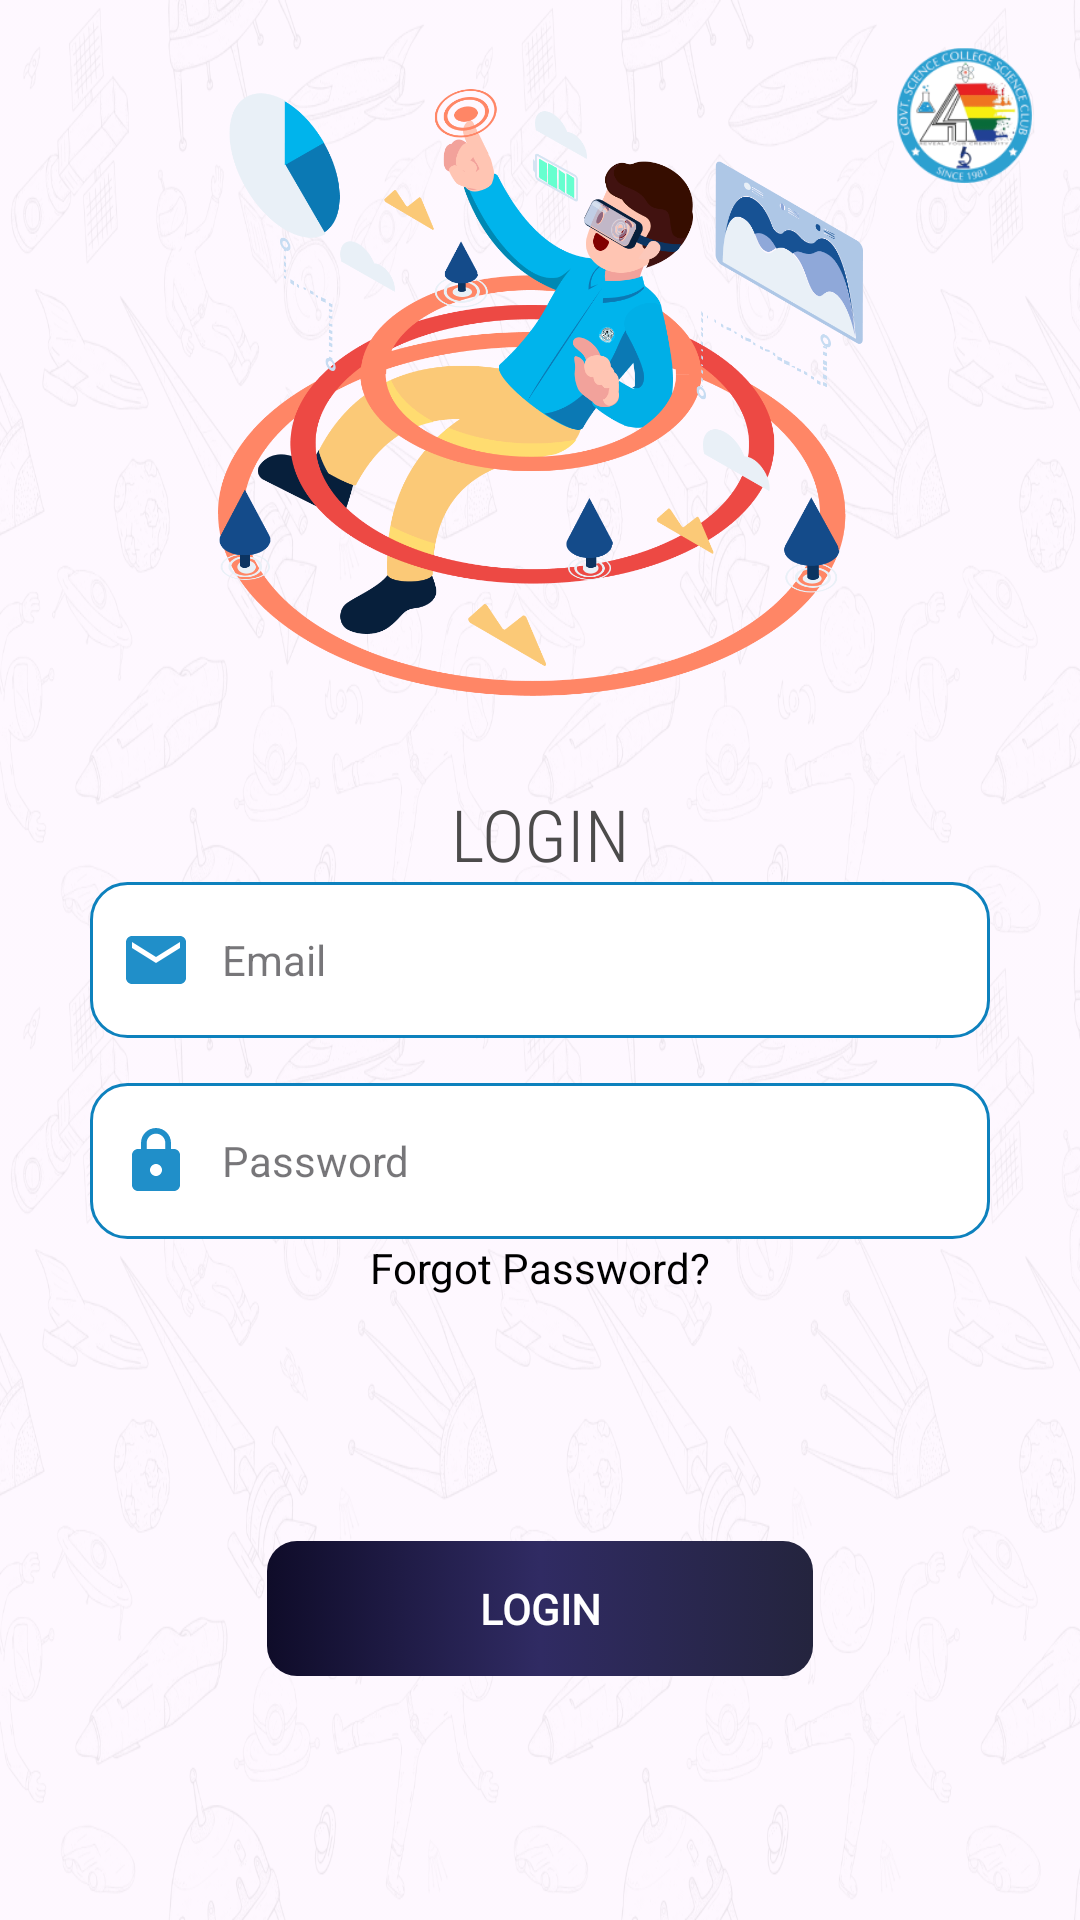

Android layout source for this screen:
<!-- AndroidManifest.xml: application theme Theme.AdminPanel -->
<!-- res/layout/activity_login_1.xml -->
<?xml version="1.0" encoding="utf-8"?>
<androidx.constraintlayout.widget.ConstraintLayout
        xmlns:android="http://schemas.android.com/apk/res/android"
        xmlns:tools="http://schemas.android.com/tools"
        xmlns:app="http://schemas.android.com/apk/res-auto"
        android:layout_width="match_parent"
        android:layout_height="match_parent"
        android:background="@drawable/background"
        tools:context=".LoginActivity"><![CDATA[/>
    ]]>

    <ImageView
            android:layout_width="45dp"
            android:layout_height="45dp"
            android:src="@drawable/clublogo"
            app:layout_constraintEnd_toEndOf="parent" app:layout_constraintTop_toTopOf="parent"
            android:layout_marginTop="16dp" android:layout_marginEnd="16dp" android:id="@+id/imageView2"/>

    <LinearLayout
        android:id="@+id/linearLayout3"
        android:layout_width="wrap_content"
        android:layout_height="wrap_content"
        app:layout_constraintBottom_toTopOf="@+id/textView"
        app:layout_constraintEnd_toEndOf="parent"
        app:layout_constraintStart_toStartOf="parent"
        app:layout_constraintTop_toTopOf="parent">
        android:id="@+id/login_illustration" app:layout_constraintTop_toTopOf="parent"
        app:layout_constraintBottom_toTopOf="@+id/textView"

        <ImageView
            android:id="@+id/login_illus"
            android:layout_width="215dp"
            android:layout_height="251dp"
            android:src="@drawable/illus"
            app:layout_constraintEnd_toEndOf="parent"
            app:layout_constraintStart_toStartOf="parent"

            />
    </LinearLayout>

    <TextView
            android:layout_width="wrap_content"
            android:layout_height="wrap_content"
            android:text="LOGIN"
            android:textSize="24sp"
            android:textColor="#4C4B4B"
            android:fontFamily="sans-serif-condensed-light"
            app:layout_constraintBottom_toTopOf="@+id/email" app:layout_constraintEnd_toEndOf="parent"
            app:layout_constraintStart_toStartOf="parent" android:id="@+id/textView"
    />

   <androidx.appcompat.widget.AppCompatEditText android:layout_width="match_parent"
             android:layout_height="52dp"
             android:inputType="textEmailAddress"
             android:hint="Email"
             style="@style/Widget.MaterialComponents.TextInputLayout.OutlinedBox.Dense"
             android:layout_marginHorizontal="30dp"
             android:background="@drawable/outlined_box"
             android:drawableStart="@drawable/ic_baseline_email_24"
             android:paddingStart="10dp"
             android:drawablePadding="10dp"
             android:id="@+id/email"
             app:layout_constraintBottom_toBottomOf="parent" app:layout_constraintTop_toTopOf="parent"
             app:layout_constraintStart_toStartOf="parent" app:layout_constraintEnd_toEndOf="parent"
   />

    <EditText
            android:id="@+id/password"
            android:layout_width="match_parent"
            android:layout_height="52dp"
            android:hint="Password"
            android:paddingStart="10dp"
            android:inputType="textPassword"
            android:background="@drawable/outlined_box"
            style="@style/Widget.MaterialComponents.TextInputLayout.OutlinedBox.Dense"
            android:imeOptions="actionNext"
            android:autofillHints="password"
            android:drawablePadding="10dp"
            android:layout_marginVertical="15dp"
            android:drawableLeft="@drawable/ic_baseline_lock_24"
            android:importantForAutofill="yes"
            android:layout_marginHorizontal="30dp"
            app:layout_constraintTop_toBottomOf="@+id/email" app:layout_constraintEnd_toEndOf="parent"
            app:layout_constraintStart_toStartOf="parent"/>
    <TextView
            android:layout_width="wrap_content"
            android:layout_height="wrap_content"
            android:text="Forgot Password?"
            android:textColor="#000000"
            android:textSize="14sp"
            android:layout_gravity="center"
            android:id="@+id/forgotPassword"
            app:layout_constraintTop_toBottomOf="@+id/password" app:layout_constraintEnd_toEndOf="parent"
            app:layout_constraintStart_toStartOf="parent"/>


    <androidx.constraintlayout.widget.ConstraintLayout
        android:id="@+id/login_button_layout"
        android:layout_width="182dp"
        android:layout_height="45dp"
        android:background="@drawable/rounded_corners"
        android:onClick="login"
        app:layout_constraintBottom_toBottomOf="parent"
        app:layout_constraintEnd_toEndOf="parent"
        app:layout_constraintStart_toStartOf="parent"
        app:layout_constraintTop_toBottomOf="@+id/forgotPassword">

        <View
            android:id="@+id/success"
            android:layout_width="match_parent"
            android:layout_height="match_parent"
            android:background="@drawable/success_rounded"
            android:visibility="invisible"
            app:layout_constraintBottom_toBottomOf="parent"
            app:layout_constraintEnd_toEndOf="parent"
            app:layout_constraintStart_toStartOf="parent"
            app:layout_constraintTop_toTopOf="parent" />

        <View
            android:id="@+id/failure"
            android:layout_width="match_parent"
            android:layout_height="match_parent"
            android:background="@drawable/failure_rounded"
            android:visibility="invisible"
            app:layout_constraintBottom_toBottomOf="parent"
            app:layout_constraintEnd_toEndOf="parent"
            app:layout_constraintStart_toStartOf="parent"
            app:layout_constraintTop_toTopOf="parent" />

        <com.airbnb.lottie.LottieAnimationView
            android:id="@+id/loading_anim"
            android:layout_width="wrap_content"
            android:layout_height="match_parent"
            android:scaleX="1"
            android:scaleY="1"
            android:visibility="invisible"
            app:layout_constraintBottom_toBottomOf="parent"
            app:layout_constraintEnd_toEndOf="parent"
            app:layout_constraintStart_toStartOf="parent"
            app:layout_constraintTop_toTopOf="parent"
            app:lottie_autoPlay="true"
            app:lottie_repeatCount="1000"
            app:lottie_repeatMode="restart" />

        <TextView
            android:id="@+id/login_text"
            android:layout_width="wrap_content"
            android:layout_height="wrap_content"
            android:text="LOGIN"
            android:textColor="@color/white"
            android:textStyle="bold"
            android:fontFamily="@font/alatsi"
            app:layout_constraintBottom_toBottomOf="@+id/success"
            app:layout_constraintEnd_toEndOf="parent"
            app:layout_constraintStart_toStartOf="parent"
            app:layout_constraintTop_toTopOf="@+id/success" />
    </androidx.constraintlayout.widget.ConstraintLayout>




</androidx.constraintlayout.widget.ConstraintLayout>
<!-- resources referenced by this layout -->
<resources>
  <color name="white">#FFFFFFFF</color>
  <!-- drawable background: png bitmap (drawable, 594508 bytes) -->
  <!-- drawable clublogo: png bitmap (drawable, 18483 bytes) -->
  <!-- drawable failure_rounded (drawable) -->
  <?xml version="1.0" encoding="utf-8"?>
  <selector xmlns:android="http://schemas.android.com/apk/res/android">
      <item>
          <shape android:shape="rectangle">
              <solid android:color="#FBA8A8"/>
              <corners android:radius="10dp"/>
          </shape>
      </item>
  </selector>
  <!-- drawable ic_baseline_email_24 (drawable) -->
  <vector android:height="24dp" android:tint="#208FC9"
          android:tintMode="src_atop"
      android:viewportHeight="24" android:viewportWidth="24"
      android:width="24dp" xmlns:android="http://schemas.android.com/apk/res/android">
      <path android:fillColor="@android:color/white" android:pathData="M20,4L4,4c-1.1,0 -1.99,0.9 -1.99,2L2,18c0,1.1 0.9,2 2,2h16c1.1,0 2,-0.9 2,-2L22,6c0,-1.1 -0.9,-2 -2,-2zM20,8l-8,5 -8,-5L4,6l8,5 8,-5v2z"/>
  </vector>
  <!-- drawable ic_baseline_lock_24 (drawable) -->
  <vector android:height="24dp" android:tint="#208FC9"
      android:viewportHeight="24" android:viewportWidth="24"
      android:width="24dp" xmlns:android="http://schemas.android.com/apk/res/android">
      <path android:fillColor="@android:color/white" android:pathData="M18,8h-1L17,6c0,-2.76 -2.24,-5 -5,-5S7,3.24 7,6v2L6,8c-1.1,0 -2,0.9 -2,2v10c0,1.1 0.9,2 2,2h12c1.1,0 2,-0.9 2,-2L20,10c0,-1.1 -0.9,-2 -2,-2zM12,17c-1.1,0 -2,-0.9 -2,-2s0.9,-2 2,-2 2,0.9 2,2 -0.9,2 -2,2zM15.1,8L8.9,8L8.9,6c0,-1.71 1.39,-3.1 3.1,-3.1 1.71,0 3.1,1.39 3.1,3.1v2z"/>
  </vector>
  <!-- drawable illus: png bitmap (drawable, 163226 bytes) -->
  <!-- drawable outlined_box (drawable) -->
  <?xml version="1.0" encoding="utf-8"?>
  <selector xmlns:android="http://schemas.android.com/apk/res/android">
      <item>
          <shape android:shape="rectangle">
              <corners android:radius="12dp"/>
              <solid android:color="#fff"/>
              <stroke android:width="1dp" android:color="#0D81BD"/>
          </shape>
      </item>
  </selector>
  <!-- drawable rounded_corners (drawable) -->
  <?xml version="1.0" encoding="utf-8"?>
  <selector xmlns:android="http://schemas.android.com/apk/res/android">
      <item>
          <ripple android:color="#FACECA">
              <item>
                  <shape android:shape="rectangle">
                      <corners android:radius="10dp"/>
                      <gradient
                              android:startColor="#0F0C29"
                              android:endColor="#24243E"
                              android:centerColor="#302B63"
                              android:type="linear"/>
                  </shape>
              </item>
          </ripple>
      </item>
  </selector>
  <!-- drawable success_rounded (drawable) -->
  <?xml version="1.0" encoding="utf-8"?>
  <selector xmlns:android="http://schemas.android.com/apk/res/android">
      <item>
          <shape android:shape="rectangle">
              <solid android:color="#B7F6B7"/>
              <corners android:radius="10dp"/>
              <stroke android:width="1.7dp" android:color="#57F857"/>
          </shape>
      </item>
  </selector>
  <style name="Theme.AdminPanel" parent="Theme.Material3.DayNight.NoActionBar">
          
          <item name="colorPrimary">@color/purple_500</item>
          <item name="colorPrimaryVariant">@color/purple_700</item>
          <item name="colorOnPrimary">@color/white</item>
          
          <item name="colorSecondary">@color/teal_200</item>
          <item name="colorSecondaryVariant">@color/teal_700</item>
          <item name="colorOnSecondary">@color/black</item>
          
          <item name="android:statusBarColor" tools:targetApi="l">?attr/colorPrimaryVariant</item>
          
      </style>
  <color name="purple_500">#1489FF</color>
  <color name="purple_700">#1F79FF</color>
  <color name="teal_200">#FF03DAC5</color>
  <color name="teal_700">#FF018786</color>
  <color name="black">#FF000000</color>
</resources>
